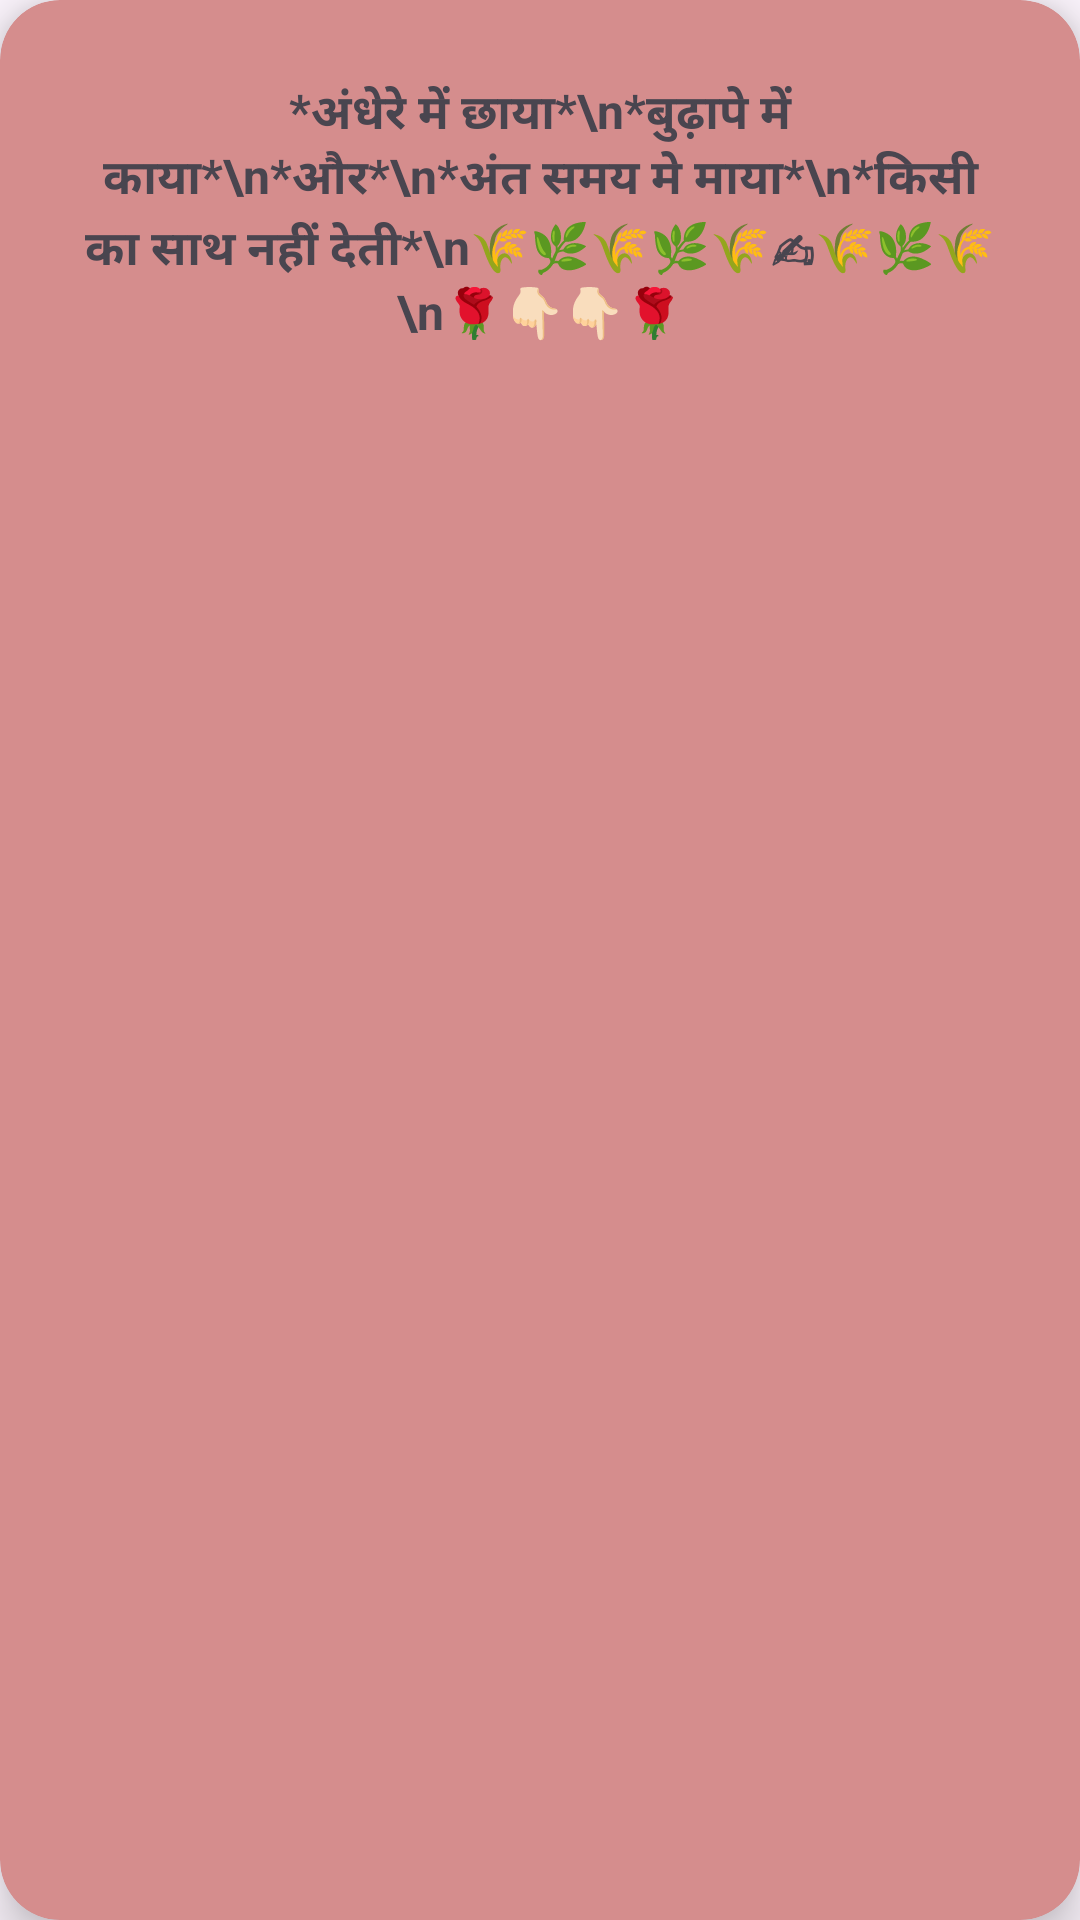

Layout XML and referenced resources for this Android screen:
<!-- AndroidManifest.xml: application theme Theme.External_Database -->
<!-- res/layout/shayri_item.xml -->
<?xml version="1.0" encoding="utf-8"?>
<androidx.cardview.widget.CardView xmlns:android="http://schemas.android.com/apk/res/android"
    android:layout_width="match_parent"
    android:layout_height="wrap_content"
    xmlns:app="http://schemas.android.com/apk/res-auto"
    app:cardElevation="10dp"
    android:layout_gravity="top"
    android:layout_margin="16dp"
    android:backgroundTint="#D58D8D"
    app:cardCornerRadius="20dp">

    <TextView
        android:id="@+id/txtShayri"
        android:layout_width="match_parent"
        android:layout_height="wrap_content"
        android:layout_margin="16dp"
        android:gravity="center"
        android:padding="10dp"
        android:text="*अंधेरे में छाया*\n*बुढ़ापे में काया*\n*और*\n*अंत समय मे माया*\n*किसी का साथ नहीं देती*\n🌾🌿🌾🌿🌾✍🌾🌿🌾\n🌹👇🏻👇🏻🌹"
        android:textSize="16dp"
        android:textStyle="bold" />

</androidx.cardview.widget.CardView>
<!-- resources referenced by this layout -->
<resources>
  <style name="Theme.External_Database" parent="Base.Theme.External_Database" />
  <style name="Base.Theme.External_Database" parent="Theme.Material3.DayNight.NoActionBar">
          
          
      </style>
</resources>
